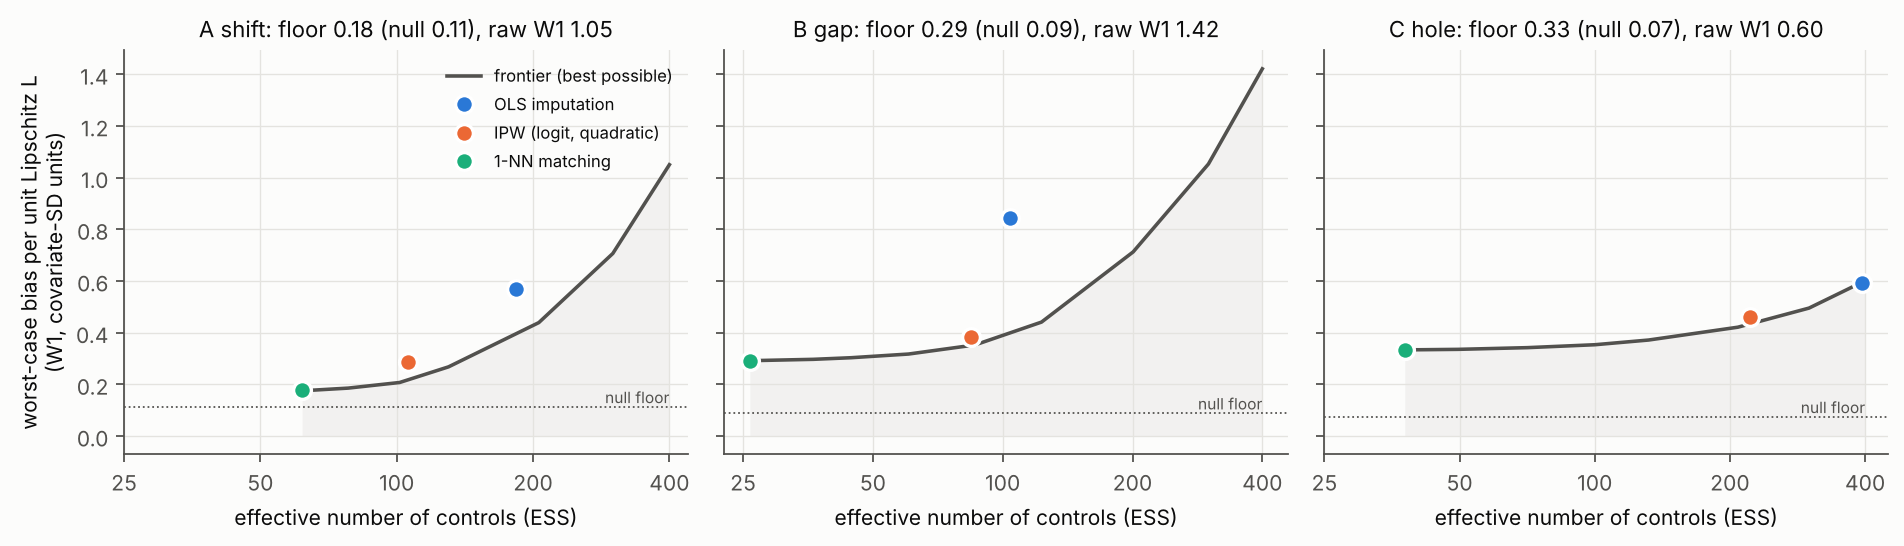

Data behind this chart, as committed beside it:
# Illustration 5: overlap frontier. W1 =…
## A shift  (null floor = 0.1133)
k_cap?ESS?W1
1?61.8?0.1773
1.5?61.8?0.1773
2?61.8?0.1773
3?61.8?0.1773
5?61.8?0.1773
8?61.8?0.1773
12?61.8?0.1773
20?62.4?0.1774
30?65.8?0.1781
50?78.1?0.1857
80?101.5?0.2075
120?130.2?0.2680
200?205.9?0.4393
300?300.0?0.7067
400?400.0?1.0504
estimator?ESS?worst_case_bias_per_L?real…
OLS imputation?183.5?0.5706?0.3476?0.104
IPW (logit, quadratic)?105.9?0.2876?0.0110?-0.000
1-NN matching?61.8?0.1773?0.0804?-0.000
## B gap  (null floor = 0.0887)
k_cap?ESS?W1
1?25.9?0.2922
1.5?25.9?0.2922
2?25.9?0.2922
3?25.9?0.2922
5?25.9?0.2922
8?25.9?0.2922
12?27.2?0.2926
20?36.4?0.2971
30?44.5?0.3033
50?60.5?0.3176
80?86.3?0.3528
120?123.0?0.4412
200?200.7?0.7128
300?300.0?1.0531
400?400.0?1.4214
estimator?ESS?worst_case_bias_per_L?real…
OLS imputation?104.0?0.8429?0.5064?0.309
IPW (logit, quadratic)?84.3?0.3819?0.2160?-0.000
1-NN matching?25.9?0.2922?0.1695?-0.000
## C hole  (null floor = 0.0746)
k_cap?ESS?W1
1?37.8?0.3340
1.5?37.8?0.3340
2?37.8?0.3340
3?37.8?0.3340
5?37.8?0.3340
8?37.8?0.3340
12?37.8?0.3340
20?40.6?0.3342
30?49.6?0.3357
50?70.8?0.3423
80?100.0?0.3536
120?131.8?0.3718
200?208.3?0.4215
300?300.0?0.4954
400?400.0?0.6013
estimator?ESS?worst_case_bias_per_L?real…
... 3 more rows
